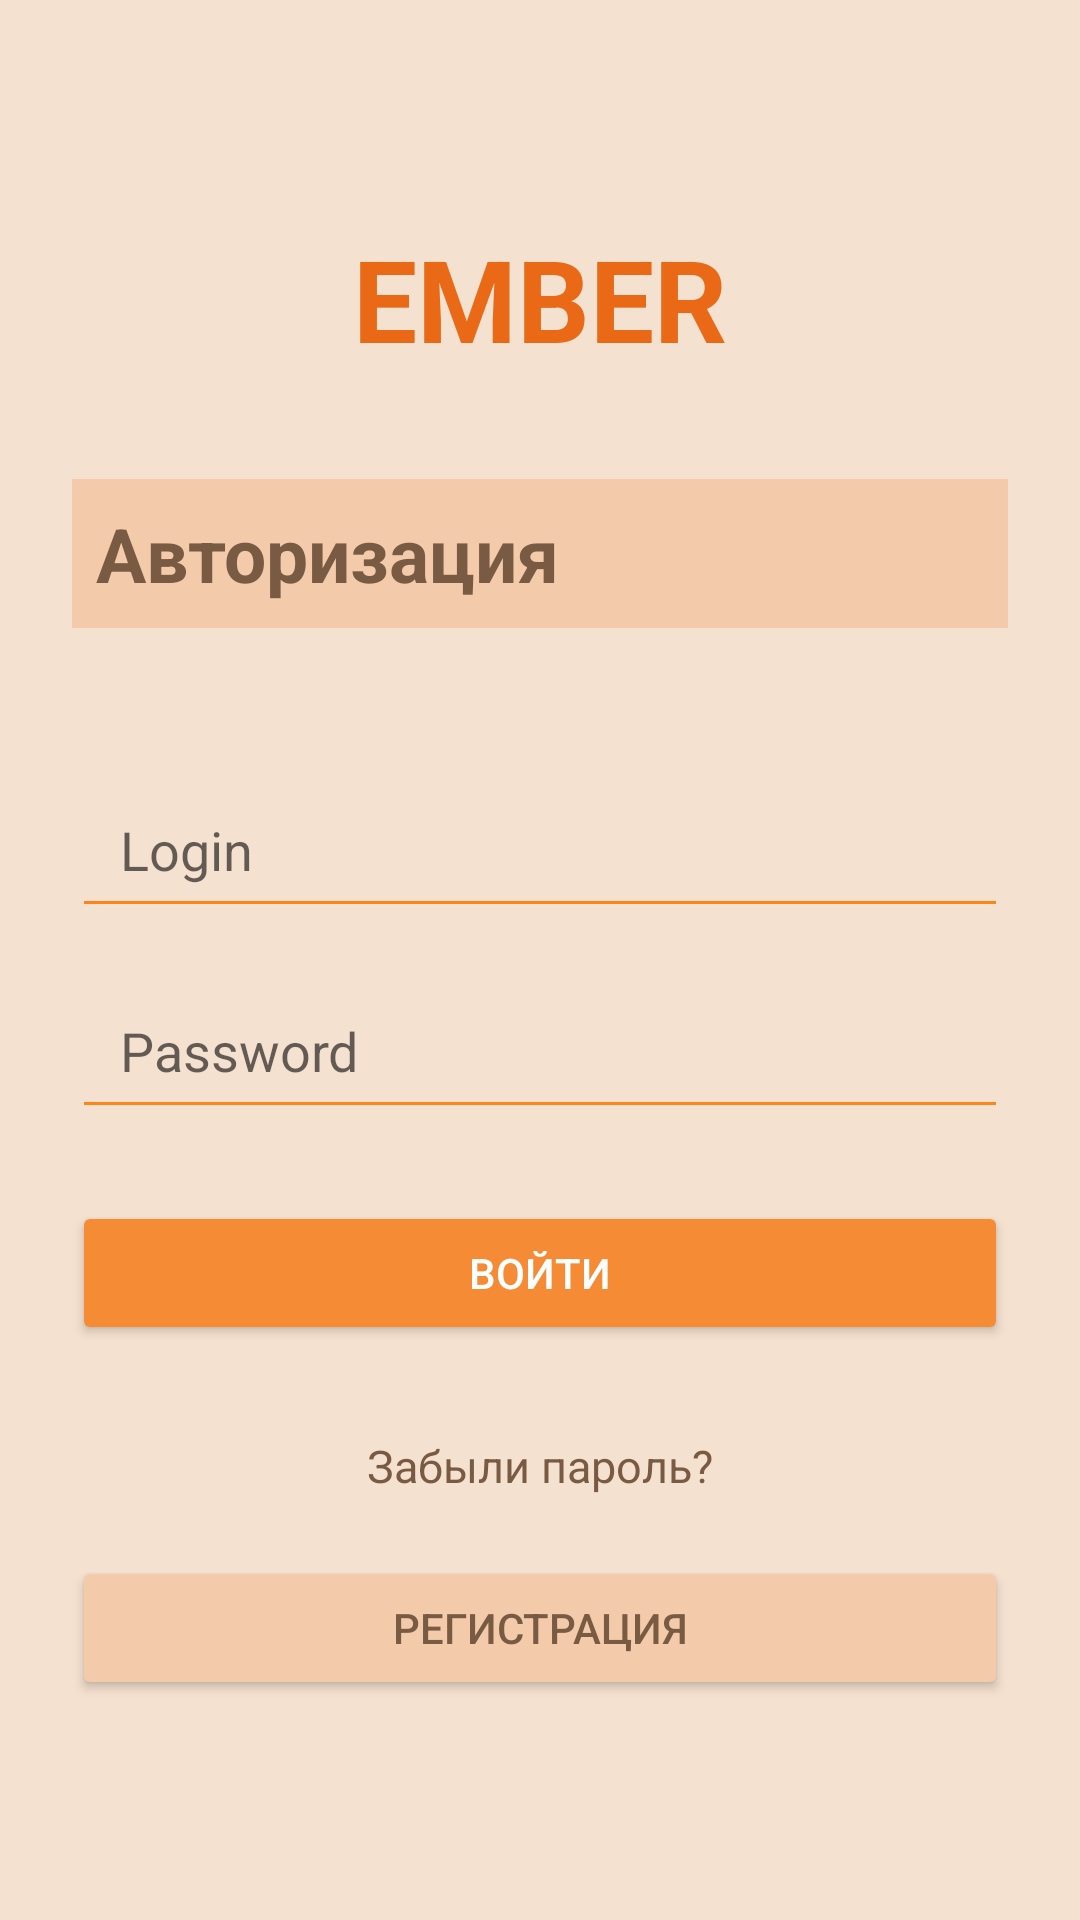

Android layout source for this screen:
<!-- AndroidManifest.xml: application theme Theme.EMBER -->
<!-- res/layout/activity_login.xml -->
<?xml version="1.0" encoding="utf-8"?>
<androidx.constraintlayout.widget.ConstraintLayout xmlns:android="http://schemas.android.com/apk/res/android"
    xmlns:app="http://schemas.android.com/apk/res-auto"
    xmlns:tools="http://schemas.android.com/tools"
    android:id="@+id/main"
    android:layout_width="match_parent"
    android:layout_height="match_parent"
    tools:context=".LoginActivity">

    <ScrollView
        xmlns:android="http://schemas.android.com/apk/res/android"
        android:layout_width="match_parent"
        android:layout_height="match_parent"
        android:fillViewport="true"
        android:background="#F5E1D0">

        <LinearLayout
            android:layout_width="match_parent"
            android:layout_height="match_parent"
            android:orientation="vertical"
            android:gravity="center_horizontal"
            android:padding="24dp">

            <TextView
                android:layout_width="wrap_content"
                android:layout_height="wrap_content"
                android:layout_marginTop="50dp"
                android:text="EMBER"
                android:textColor="#E96916"
                android:textSize="38sp"
                android:textStyle="bold"/>

            <TextView
                android:layout_width="match_parent"
                android:layout_height="wrap_content"
                android:layout_marginTop="35dp"
                android:padding="8dp"
                android:background="#F4CBAA"
                android:text="Авторизация"
                android:textColor="#795A43"
                android:textSize="25sp"
                android:textStyle="bold"/>

            <EditText
                android:id="@+id/loginInput"
                android:layout_width="match_parent"
                android:layout_height="55dp"
                android:layout_marginTop="45dp"
                android:paddingHorizontal="16dp"
                android:hint="Login"
                android:singleLine="true"
                android:inputType="text"
                android:backgroundTint="#FF851B"/>

            <EditText
                android:id="@+id/passwordInput"
                android:layout_width="match_parent"
                android:layout_height="55dp"
                android:layout_marginTop="12dp"
                android:paddingHorizontal="16dp"
                android:hint="Password"
                android:singleLine="true"
                android:inputType="textPassword"
                android:backgroundTint="#FF851B"/>

            <Button
                android:id="@+id/loginButton"
                android:layout_width="match_parent"
                android:layout_height="wrap_content"
                android:layout_marginTop="24dp"
                android:text="Войти"
                android:textColor="#FFFFFF"
                android:backgroundTint="#F58B35"/>

            <TextView
                android:id="@+id/forgotPassword"
                android:layout_width="wrap_content"
                android:layout_height="wrap_content"
                android:layout_marginTop="22dp"
                android:padding="8dp"
                android:text="Забыли пароль?"
                android:textColor="#795A43"
                android:textSize="15sp"/>

            <Button
                android:id="@+id/registerButton"
                android:layout_width="match_parent"
                android:layout_height="wrap_content"
                android:layout_marginTop="12dp"
                android:text="Регистрация"
                android:textColor="#795A43"
                android:backgroundTint="#F4CBAA"/>

        </LinearLayout>

    </ScrollView>
</androidx.constraintlayout.widget.ConstraintLayout>
<!-- resources referenced by this layout -->
<resources>
  <style name="Theme.EMBER" parent="Theme.MaterialComponents.DayNight.NoActionBar">
          
          <item name="colorPrimary">@color/purple_500</item>
          <item name="colorPrimaryVariant">@color/purple_700</item>
          <item name="colorOnPrimary">@color/white</item>
          
          <item name="colorSecondary">@color/teal_200</item>
          <item name="colorSecondaryVariant">@color/teal_700</item>
          <item name="colorOnSecondary">@color/black</item>
          
          <item name="android:statusBarColor">?attr/colorPrimaryVariant</item>
          
      </style>
  <!-- not gathered from this repository: default colours our renderer supplied (Android Studio template values) -->
  <color name="purple_500">#FF6200EE</color>
  <color name="purple_700">#FF3700B3</color>
  <color name="teal_200">#FF03DAC5</color>
  <color name="teal_700">#FF018786</color>
  <color name="black">#FF000000</color>
  <color name="white">#FFFFFFFF</color>
</resources>
